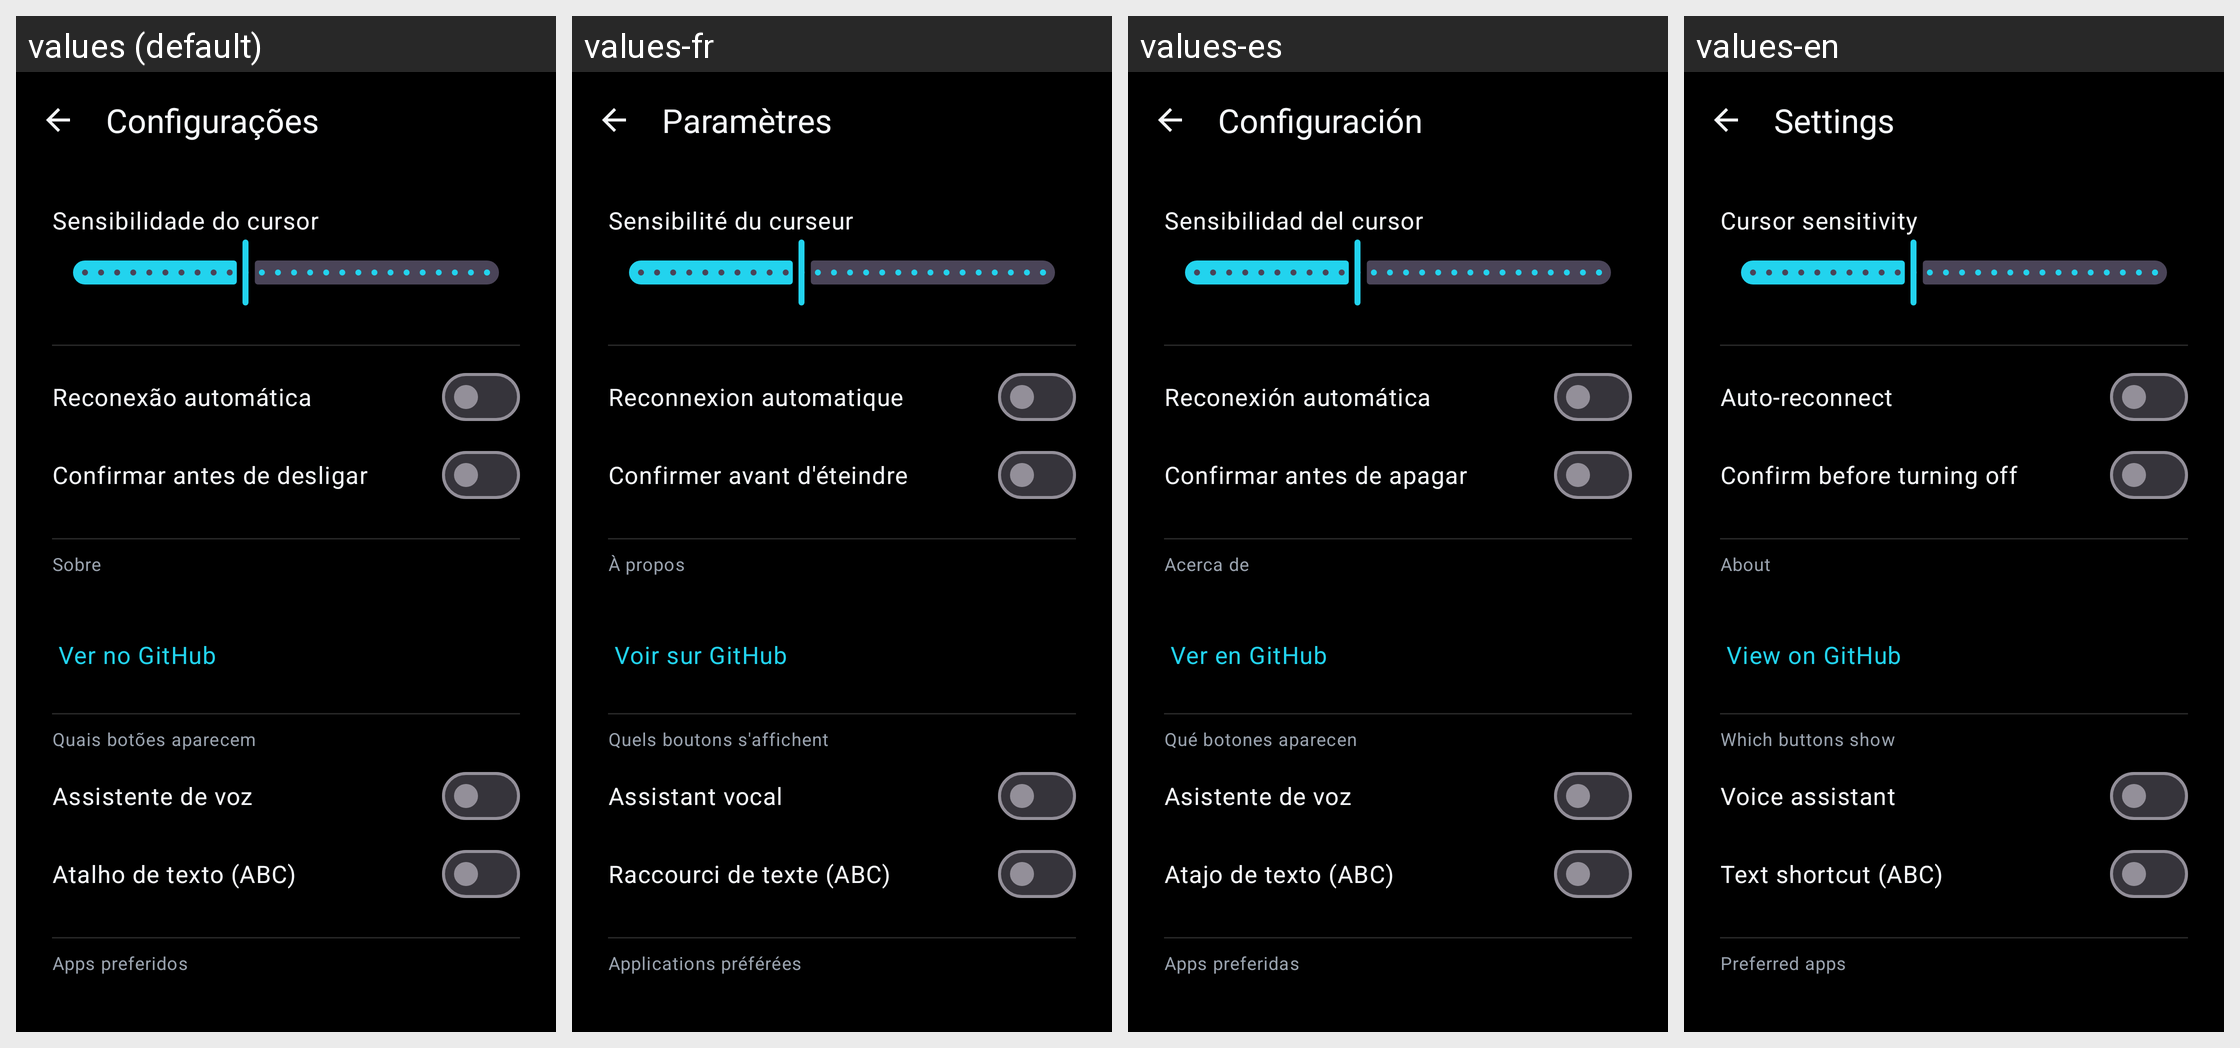

Locale-by-locale string values for the Android screen shown in this grid:
Android screen res/layout/activity_settings.xml rendered under 4 locales, left to right: values (default), values-fr, values-es, values-en. Device: Nexus 5 (rendered at 1080×1920; each locale shown at half size, 540×960, under a caption strip naming it); theme Theme.SmartRemote.
Strings drawn on this screen, with the default value and each locale's value (text and hints the layout hard-codes, and strings that could not be matched under every locale, appear in the picture but are not listed):

settings_title
  values: Configurações
  values-fr: Paramètres
  values-es: Configuración
  values-en: Settings

settings_cursor_sensitivity_label
  values: Sensibilidade do cursor
  values-fr: Sensibilité du curseur
  values-es: Sensibilidad del cursor
  values-en: Cursor sensitivity

settings_auto_reconnect_label
  values: Reconexão automática
  values-fr: Reconnexion automatique
  values-es: Reconexión automática
  values-en: Auto-reconnect

settings_power_off_confirm_label
  values: Confirmar antes de desligar
  values-fr: Confirmer avant d'éteindre
  values-es: Confirmar antes de apagar
  values-en: Confirm before turning off

settings_about_section_title
  values: Sobre
  values-fr: À propos
  values-es: Acerca de
  values-en: About

settings_about_github
  values: Ver no GitHub
  values-fr: Voir sur GitHub
  values-es: Ver en GitHub
  values-en: View on GitHub

settings_visible_buttons_section_title
  values: Quais botões aparecem
  values-fr: Quels boutons s'affichent
  values-es: Qué botones aparecen
  values-en: Which buttons show

settings_show_assistant_label
  values: Assistente de voz
  values-fr: Assistant vocal
  values-es: Asistente de voz
  values-en: Voice assistant

settings_show_abc_label
  values: Atalho de texto (ABC)
  values-fr: Raccourci de texte (ABC)
  values-es: Atajo de texto (ABC)
  values-en: Text shortcut (ABC)

settings_preferred_apps_section_title
  values: Apps preferidos
  values-fr: Applications préférées
  values-es: Apps preferidas
  values-en: Preferred apps
